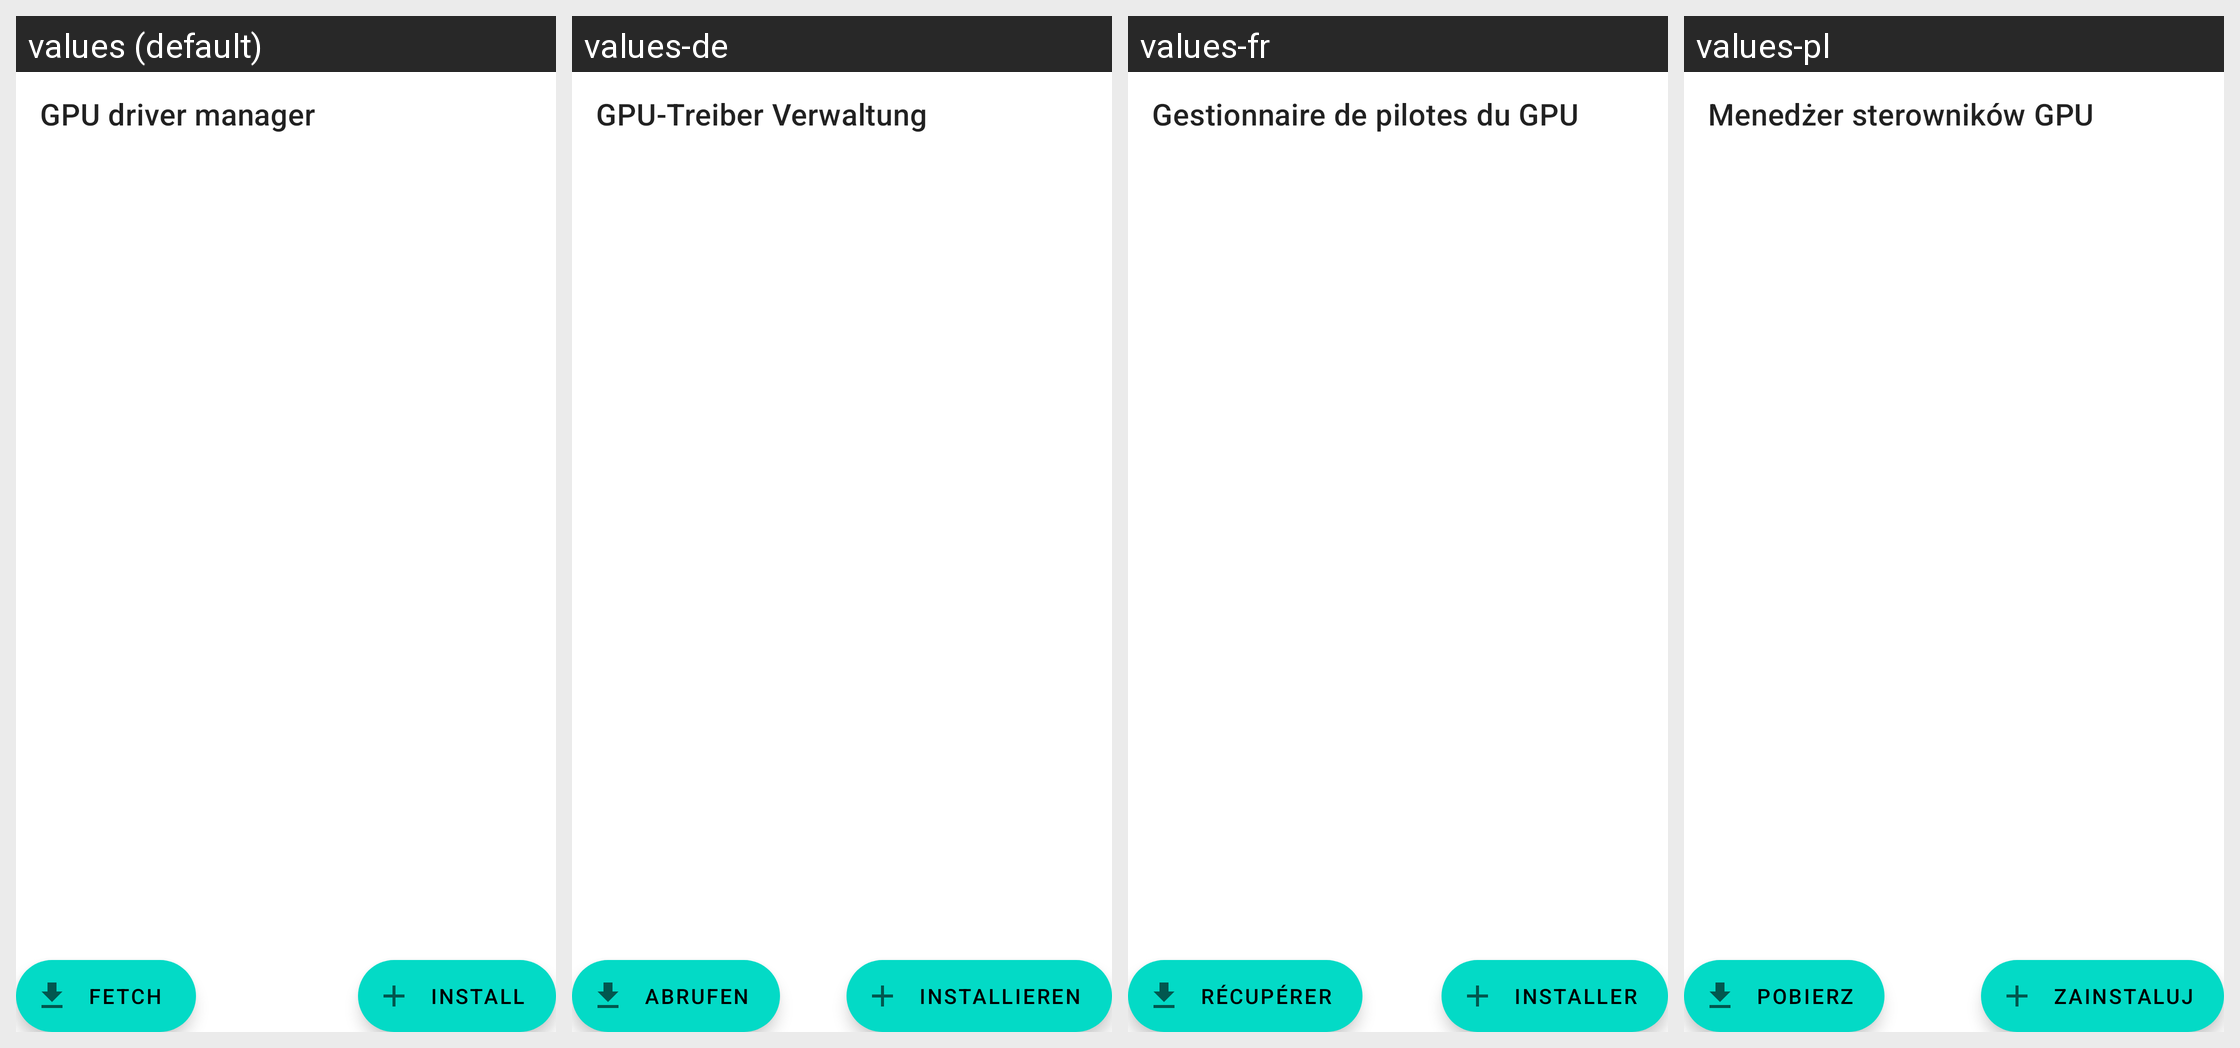

For this localized Android screen grid, give each drawn string resource with its value in every locale shown.
Android screen res/layout/fragment_driver_manager.xml rendered under 4 locales, left to right: values (default), values-de, values-fr, values-pl. Device: Nexus 5 (rendered at 1080×1920; each locale shown at half size, 540×960, under a caption strip naming it); theme Theme.MaterialComponents.DayNight.NoActionBar.
Other locales in the repository, not shown: values-ar, values-ckb, values-cs, values-es, values-fa, values-he, values-hu, values-id, values-it, values-ja, values-ko, values-nb, values-pt-rBR, values-pt-rPT, values-ru, values-sr, values-uk, values-vi, values-zh-rCN, values-zh-rTW.
Strings drawn on this screen, with the default value and each locale's value (text and hints the layout hard-codes, and strings that could not be matched under every locale, appear in the picture but are not listed):

gpu_driver_manager
  values: GPU driver manager
  values-de: GPU-Treiber Verwaltung
  values-fr: Gestionnaire de pilotes du GPU
  values-pl: Menedżer sterowników GPU

install
  values: Install
  values-de: Installieren
  values-fr: Installer
  values-pl: Zainstaluj

fetch
  values: Fetch
  values-de: Abrufen
  values-fr: Récupérer
  values-pl: Pobierz
